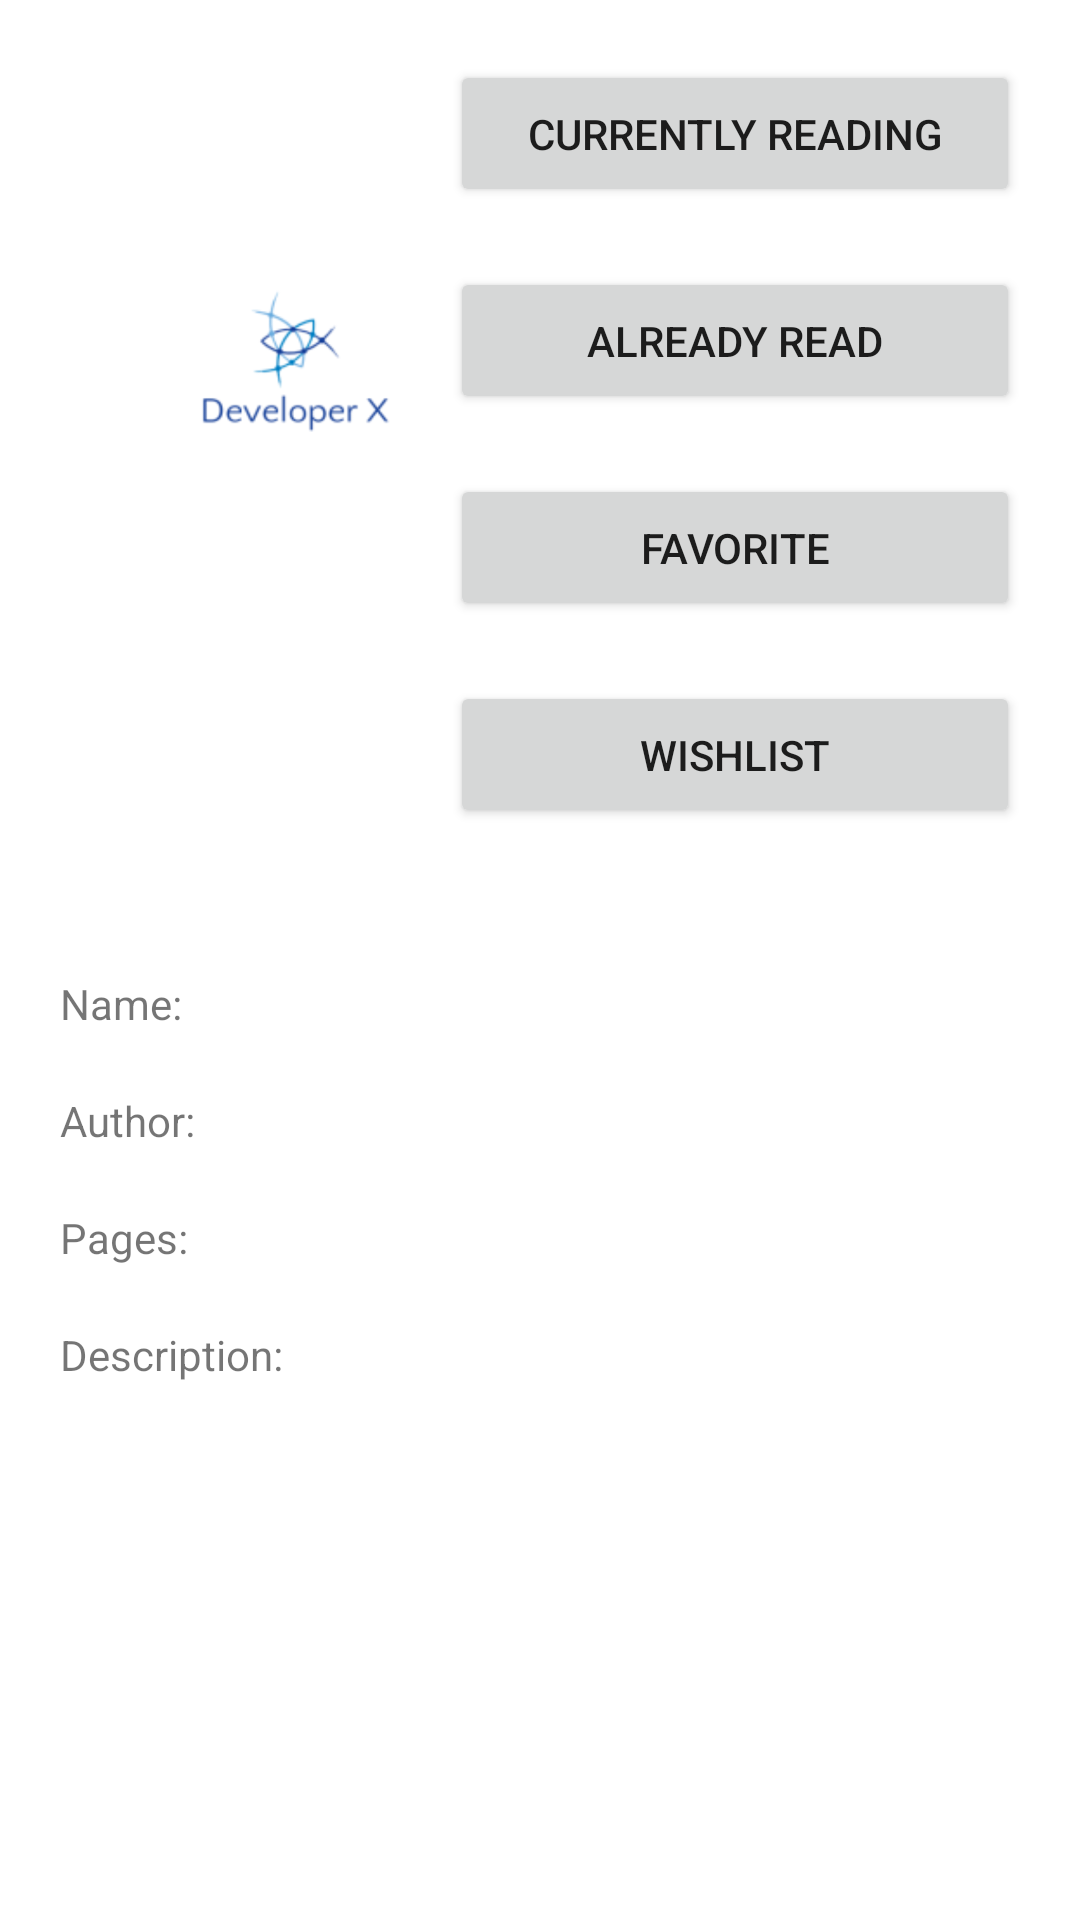

Write the Android layout XML for this screen, with the resource values it uses.
<!-- AndroidManifest.xml: application theme AppTheme -->
<!-- res/layout/activity_book.xml -->
<?xml version="1.0" encoding="utf-8"?>
<RelativeLayout xmlns:android="http://schemas.android.com/apk/res/android"
    xmlns:app="http://schemas.android.com/apk/res-auto"
    xmlns:tools="http://schemas.android.com/tools"
    android:layout_width="match_parent"
    android:layout_height="match_parent"
    tools:context=".BookActivity">
    <ScrollView
        android:layout_width="match_parent"
        android:layout_height="match_parent">

    <androidx.constraintlayout.widget.ConstraintLayout
        android:layout_width="match_parent"
        android:layout_height="wrap_content">

    <ImageView
        android:id="@+id/coverImageView"
        android:layout_width="137dp"
        android:layout_height="223dp"
        app:layout_constraintBottom_toBottomOf="parent"
        app:layout_constraintEnd_toEndOf="parent"
        app:layout_constraintHorizontal_bias="0.135"
        app:layout_constraintStart_toStartOf="parent"
        app:layout_constraintTop_toTopOf="parent"
        app:layout_constraintVertical_bias="0.044"
        app:srcCompat="@mipmap/screenshot" />

    <Button
        android:id="@+id/btncurrentlyreading"
        android:layout_width="190dp"
        android:layout_height="49dp"
        android:layout_marginTop="20dp"
        android:layout_marginEnd="20dp"
        android:text="@string/currently_reading"
        app:layout_constraintEnd_toEndOf="parent"
        app:layout_constraintTop_toTopOf="parent" />

    <Button
        android:id="@+id/alreadyread"
        android:layout_marginTop="20dp"
        android:layout_width="190dp"
        android:layout_height="49dp"
        android:text="@string/already_read"
        android:layout_marginEnd="20dp"
        app:layout_constraintEnd_toEndOf="parent"
        app:layout_constraintTop_toBottomOf="@+id/btncurrentlyreading" />

    <Button
        android:id="@+id/fav"
        android:layout_marginTop="20dp"
        android:layout_width="190dp"
        android:layout_height="49dp"
        android:text="@string/favorite"
        android:layout_marginEnd="20dp"
        app:layout_constraintEnd_toEndOf="parent"
        app:layout_constraintTop_toBottomOf="@+id/alreadyread" />

    <Button
        android:id="@+id/wanttoread"
        android:layout_marginTop="20dp"
        android:layout_marginEnd="20dp"
        android:layout_width="190dp"
        android:layout_height="49dp"
        android:text="@string/wishlist"
        app:layout_constraintEnd_toEndOf="parent"
        app:layout_constraintTop_toBottomOf="@+id/fav"/>

    <androidx.constraintlayout.widget.Guideline
        android:id="@+id/guideline"
        android:layout_width="wrap_content"
        android:layout_height="wrap_content"
        android:orientation="vertical"
        app:layout_constraintGuide_begin="20dp" />

    <TextView
        android:id="@+id/Pages"
        android:layout_width="wrap_content"
        android:layout_height="wrap_content"
        android:text="Pages: "
        android:layout_marginTop="20dp"
        app:layout_constraintStart_toStartOf="@+id/guideline"
        app:layout_constraintTop_toBottomOf="@id/Author"/>

    <TextView
        android:id="@+id/Name"
        android:layout_width="wrap_content"
        android:layout_height="wrap_content"
        android:text="Name: "
        android:layout_marginTop="20dp"
        app:layout_constraintStart_toStartOf="@+id/guideline"
        app:layout_constraintTop_toBottomOf="@id/guideline3"/>

    <TextView
        android:id="@+id/Author"
        android:layout_width="wrap_content"
        android:layout_height="wrap_content"
        android:text="Author: "
        android:layout_marginTop="20dp"
        app:layout_constraintStart_toStartOf="@+id/guideline"
        app:layout_constraintTop_toBottomOf="@id/Name"/>

    <TextView
        android:id="@+id/textView6"
        android:layout_width="wrap_content"
        android:layout_height="wrap_content"
        android:text="Description: "
        android:layout_marginTop="20dp"
        app:layout_constraintStart_toStartOf="@+id/guideline"
        app:layout_constraintTop_toBottomOf="@id/Pages"/>

    <androidx.constraintlayout.widget.Guideline
        android:id="@+id/guideline2"
        android:layout_width="wrap_content"
        android:layout_height="wrap_content"
        android:orientation="vertical"
        app:layout_constraintGuide_begin="105dp" />

    <TextView
        android:id="@+id/namefield"
        android:layout_width="wrap_content"
        android:layout_height="wrap_content"
        android:text=""
        android:layout_marginTop="20dp"
        app:layout_constraintStart_toStartOf="@+id/guideline2"
        app:layout_constraintTop_toBottomOf="@id/guideline3" />

    <TextView
        android:id="@+id/pagesfield"
        android:layout_width="wrap_content"
        android:layout_height="wrap_content"
        android:text=""
        android:layout_marginTop="20dp"
        app:layout_constraintStart_toStartOf="@+id/guideline2"
        app:layout_constraintTop_toBottomOf="@id/authorfield"
        />

    <TextView
        android:id="@+id/authorfield"
        android:layout_width="wrap_content"
        android:layout_height="wrap_content"
        android:text=""
        android:layout_marginTop="20dp"
        app:layout_constraintStart_toStartOf="@+id/guideline2"
        app:layout_constraintTop_toBottomOf="@id/namefield" />

    <TextView
        android:id="@+id/longfeild"
        android:layout_width="296dp"
        android:layout_height="wrap_content"
        android:layout_marginTop="20dp"
        android:text=""
        app:layout_constraintStart_toStartOf="@+id/guideline2"
        app:layout_constraintTop_toBottomOf="@id/pagesfield" />

    <androidx.constraintlayout.widget.Guideline
        android:id="@+id/guideline3"
        android:layout_width="wrap_content"
        android:layout_height="wrap_content"
        android:orientation="horizontal"
        app:layout_constraintGuide_begin="305dp" />

    </androidx.constraintlayout.widget.ConstraintLayout>
    </ScrollView>
</RelativeLayout>
<!-- resources referenced by this layout -->
<resources>
  <!-- mipmap screenshot: png bitmap (mipmap-xhdpi, 33024 bytes) -->
  <string name="already_read">Already Read</string>
  <string name="currently_reading">Currently Reading</string>
  <string name="favorite">Favorite</string>
  <string name="wishlist">Wishlist</string>
  <style name="AppTheme" parent="Theme.MaterialComponents.Light">
          
          <item name="colorPrimary">@color/colorPrimary</item>
          <item name="colorPrimaryDark">@color/colorPrimaryDark</item>
          <item name="colorAccent">@color/colorAccent</item>
          <item name="android:windowAnimationStyle">@style/CustomAnimation</item>
      </style>
  <style name="CustomAnimation" parent="android:style/Animation.Activity">
          
          <item name="android:activityOpenEnterAnimation">@anim/slide_in</item>
          <item name="android:activityOpenExitAnimation">@anim/slide_out</item>
          <item name="android:activityCloseEnterAnimation">@anim/slide_out</item>
          <item name="android:activityCloseExitAnimation">@anim/slide_in</item>
          
      </style>
  <!-- not gathered from this repository: default colours our renderer supplied (Android Studio template values) -->
  <color name="colorPrimary">#FF6200EE</color>
  <color name="colorPrimaryDark">#FF3700B3</color>
  <color name="colorAccent">#FF03DAC5</color>
</resources>
